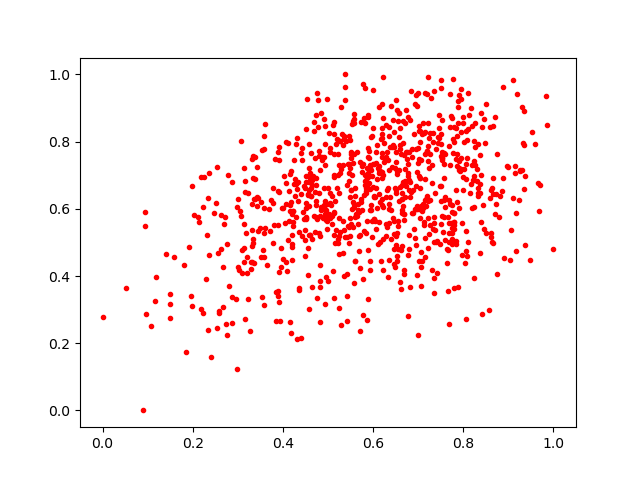

Values plotted in this chart, from the file beside it:
0.5608924, 0.5741743
0.4078, 0.6763
0.5591, 0.4432
0.3814, 0.7495
0.3347, 0.4983
0.6054, 0.7373
0.668, 0.7593
0.505, 0.7808
0.6714, 0.6837
0.4722, 0.6489
0.3438, 0.6326
0.6347, 0.8438
0.5812, 0.6716
0.472, 0.5305
0.6212, 0.8709
0.2592, 0.2949
0.7241, 0.721
0.5023, 0.8246
0.8895, 0.4541
0.6029, 0.7335
0.7953, 0.9274
0.2865, 0.6802
0.7778, 0.7652
0.6558, 0.8621
0.5846, 0.6474
0.2997, 0.4271
0.5327, 0.7297
0.6197, 0.6285
0.5944, 0.7153
0.5696, 0.4756
0.646, 0.785
0.8058, 0.8311
0.5895, 0.7054
0.2637, 0.582
0.5495, 0.5194
0.6961, 0.6681
0.833, 0.6375
0.6848, 0.9519
0.318, 0.5277
0.7263, 0.625
0.5155, 0.4996
0.5669, 0.6146
0.5939, 0.5954
0.7801, 0.5611
0.9354, 0.6595
0.4355, 0.532
0.7529, 0.7462
0.5345, 0.8175
0.3209, 0.457
0.5611, 0.5856
0.7592, 0.6048
0.7514, 0.6682
0.3856, 0.2675
0.7686, 0.6254
0.4793, 0.7707
0.8959, 0.726
0.5446, 0.7322
0.3907, 0.4113
0.4046, 0.5579
0.651, 0.5177
0.8698, 0.5859
... 859 more rows
